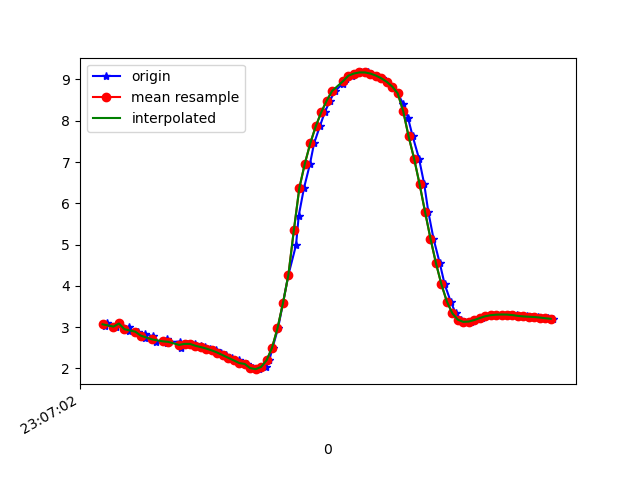

The file beside this chart, header and first rows:
1617836822829, 532466385494314, 3.0376034, -4.928799, 7.906954
1617836822835, 532466404725084, 3.101, -4.897, 7.902
1617836822869, 532466423955854, 3.013, -4.902, 7.933
1617836822880, 532466443186624, 3.089, -4.991, 7.848
1617836822916, 532466462417394, 2.993, -4.956, 7.907
1617836822918, 532466481648164, 2.908, -5.101, 7.846
1617836822950, 532466500878934, 2.89, -5.065, 7.876
1617836822975, 532466520109704, 2.747, -5.104, 7.902
1617836822977, 532466539340474, 2.844, -5.207, 7.8
1617836823003, 532466558571244, 2.775, -5.21, 7.823
1617836823014, 532466577802014, 2.637, -5.357, 7.771
1617836823055, 532466597032784, 2.704, -5.354, 7.75
1617836823057, 532466616263554, 2.611, -5.342, 7.79
1617836823063, 532466635494324, 2.645, -5.495, 7.672
1617836823104, 532466654725094, 2.648, -5.478, 7.683
1617836823106, 532466674076111, 2.493, -5.51, 7.711
1617836823130, 532466693306881, 2.587, -5.604, 7.612
1617836823138, 532466712537651, 2.603, -5.575, 7.628
1617836823157, 532466731768421, 2.594, -5.549, 7.65
1617836823179, 532466750999191, 2.549, -5.566, 7.653
1617836823196, 532466770229961, 2.517, -5.568, 7.662
1617836823215, 532466789460731, 2.48, -5.581, 7.664
1617836823234, 532466808691501, 2.437, -5.6, 7.664
1617836823252, 532466827922271, 2.384, -5.618, 7.668
1617836823271, 532466847153041, 2.321, -5.645, 7.667
1617836823293, 532466866383811, 2.258, -5.682, 7.659
1617836823319, 532466885614581, 2.196, -5.712, 7.654
1617836823328, 532466904845351, 2.131, -5.711, 7.673
1617836823348, 532466924076121, 2.11, -5.614, 7.751
1617836823372, 532466943306891, 2.009, -5.639, 7.759
1617836823394, 532466962537661, 1.983, -5.625, 7.776
1617836823417, 532466981768431, 2.036, -5.584, 7.792
1617836823430, 532467000999201, 2.194, -5.437, 7.853
1617836823442, 532467020229971, 2.498, -5.186, 7.931
1617836823462, 532467039460741, 2.969, -4.821, 7.999
1617836823480, 532467058691511, 3.574, -4.304, 8.046
1617836823500, 532467077922281, 4.263, -3.648, 8.035
1617836823528, 532467097153051, 4.989, -2.925, 7.912
1617836823538, 532467116383821, 5.704, -2.235, 7.649
1617836823557, 532467135614591, 6.366, -1.649, 7.266
1617836823579, 532467154845361, 6.954, -1.152, 6.809
1617836823594, 532467174076131, 7.451, -0.7319, 6.324
1617836823615, 532467193306901, 7.862, -0.4021, 5.837
1617836823633, 532467212537671, 8.201, -0.1716, 5.362
1617836823652, 532467231768441, 8.483, -0.009845, 4.907
1617836823670, 532467250999211, 8.72, 0.1702, 4.469
1617836823700, 532467270229981, 8.901, 0.4155, 4.08
1617836823712, 532467289460751, 9.017, 0.6567, 3.783
1617836823734, 532467308691521, 9.093, 0.8817, 3.548
1617836823745, 532467327922291, 9.143, 1.058, 3.364
1617836823765, 532467347153061, 9.17, 1.204, 3.241
1617836823790, 532467366383831, 9.17, 1.342, 3.187
1617836823803, 532467385614601, 9.143, 1.456, 3.214
1617836823825, 532467404845371, 9.094, 1.521, 3.322
1617836823841, 532467424076141, 9.028, 1.52, 3.496
1617836823862, 532467443306911, 8.942, 1.441, 3.742
1617836823880, 532467462537681, 8.829, 1.265, 4.061
1617836823900, 532467481768451, 8.664, 0.9407, 4.482
1617836823920, 532467500999221, 8.41, 0.4636, 5.009
1617836823938, 532467520229991, 8.061, -0.09501, 5.572
1617836823955, 532467539460761, 7.619, -0.6996, 6.124
... 27 more rows
